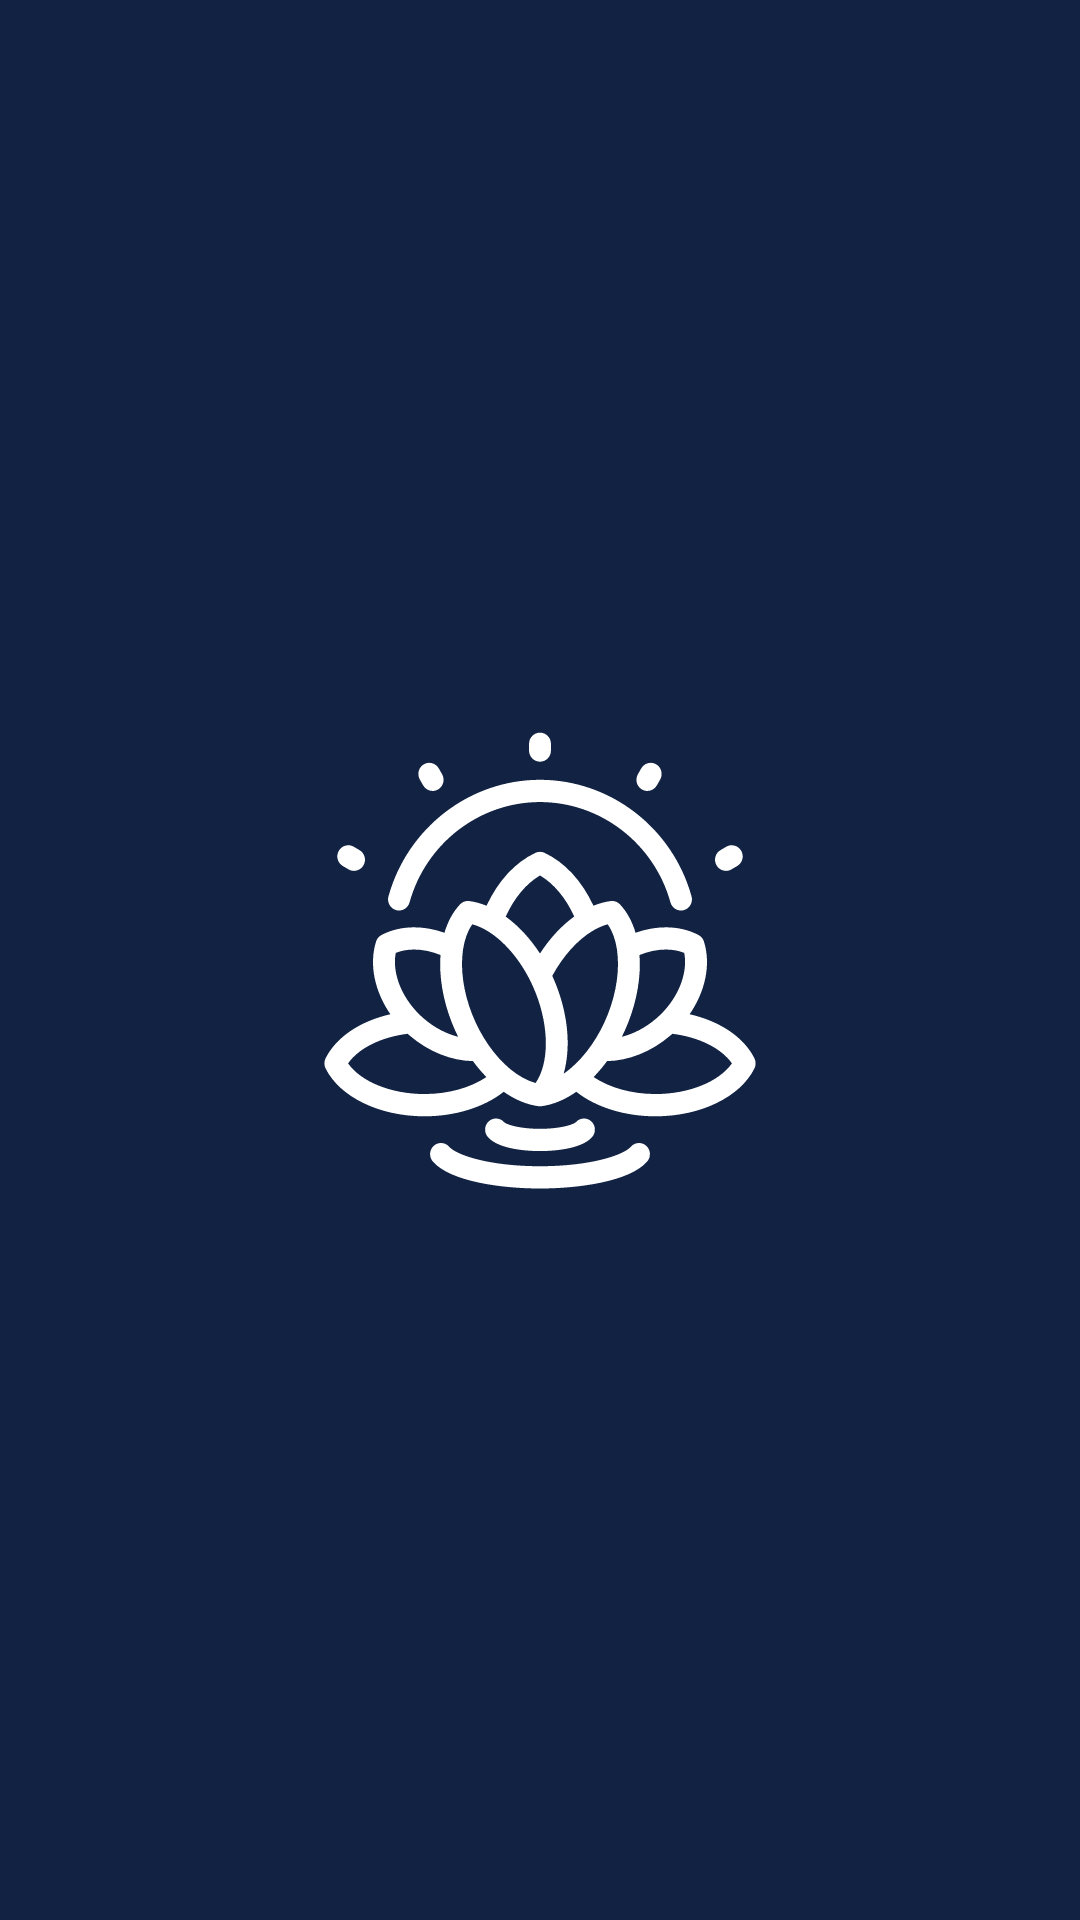

The Android layout XML behind this screen, and the referenced resources:
<!-- AndroidManifest.xml: application theme Theme.DemExamenTestHome -->
<!-- res/layout/activity_main.xml -->
<?xml version="1.0" encoding="utf-8"?>
<androidx.constraintlayout.widget.ConstraintLayout xmlns:android="http://schemas.android.com/apk/res/android"
    xmlns:app="http://schemas.android.com/apk/res-auto"
    xmlns:tools="http://schemas.android.com/tools"
    android:layout_width="match_parent"
    android:layout_height="match_parent"
    tools:context=".MainActivity"
    android:background="@color/fon">

    <ImageView
        android:layout_width="200dp"
        android:layout_height="200dp"
        android:src="@drawable/logo"
        app:layout_constraintBottom_toBottomOf="parent"
        app:layout_constraintEnd_toEndOf="parent"
        app:layout_constraintStart_toStartOf="parent"
        app:layout_constraintTop_toTopOf="parent" />

</androidx.constraintlayout.widget.ConstraintLayout>
<!-- resources referenced by this layout -->
<resources>
  <color name="fon">#112243</color>
  <!-- drawable logo: vector/xml drawable (drawable-v24, 5565 chars, omitted) -->
  <style name="Theme.DemExamenTestHome" parent="Theme.MaterialComponents.DayNight.NoActionBar">
          
          <item name="colorPrimary">@color/purple_500</item>
          <item name="colorPrimaryVariant">@color/purple_700</item>
          <item name="colorOnPrimary">@color/white</item>
          
          <item name="colorSecondary">@color/teal_200</item>
          <item name="colorSecondaryVariant">@color/teal_700</item>
          <item name="colorOnSecondary">@color/black</item>
          
          <item name="android:statusBarColor">?attr/colorPrimaryVariant</item>
          
      </style>
  <color name="purple_500">#FF6200EE</color>
  <color name="purple_700">#FF3700B3</color>
  <color name="white">#FFFFFFFF</color>
  <color name="teal_200">#FF03DAC5</color>
  <color name="teal_700">#FF018786</color>
  <color name="black">#FF000000</color>
</resources>
